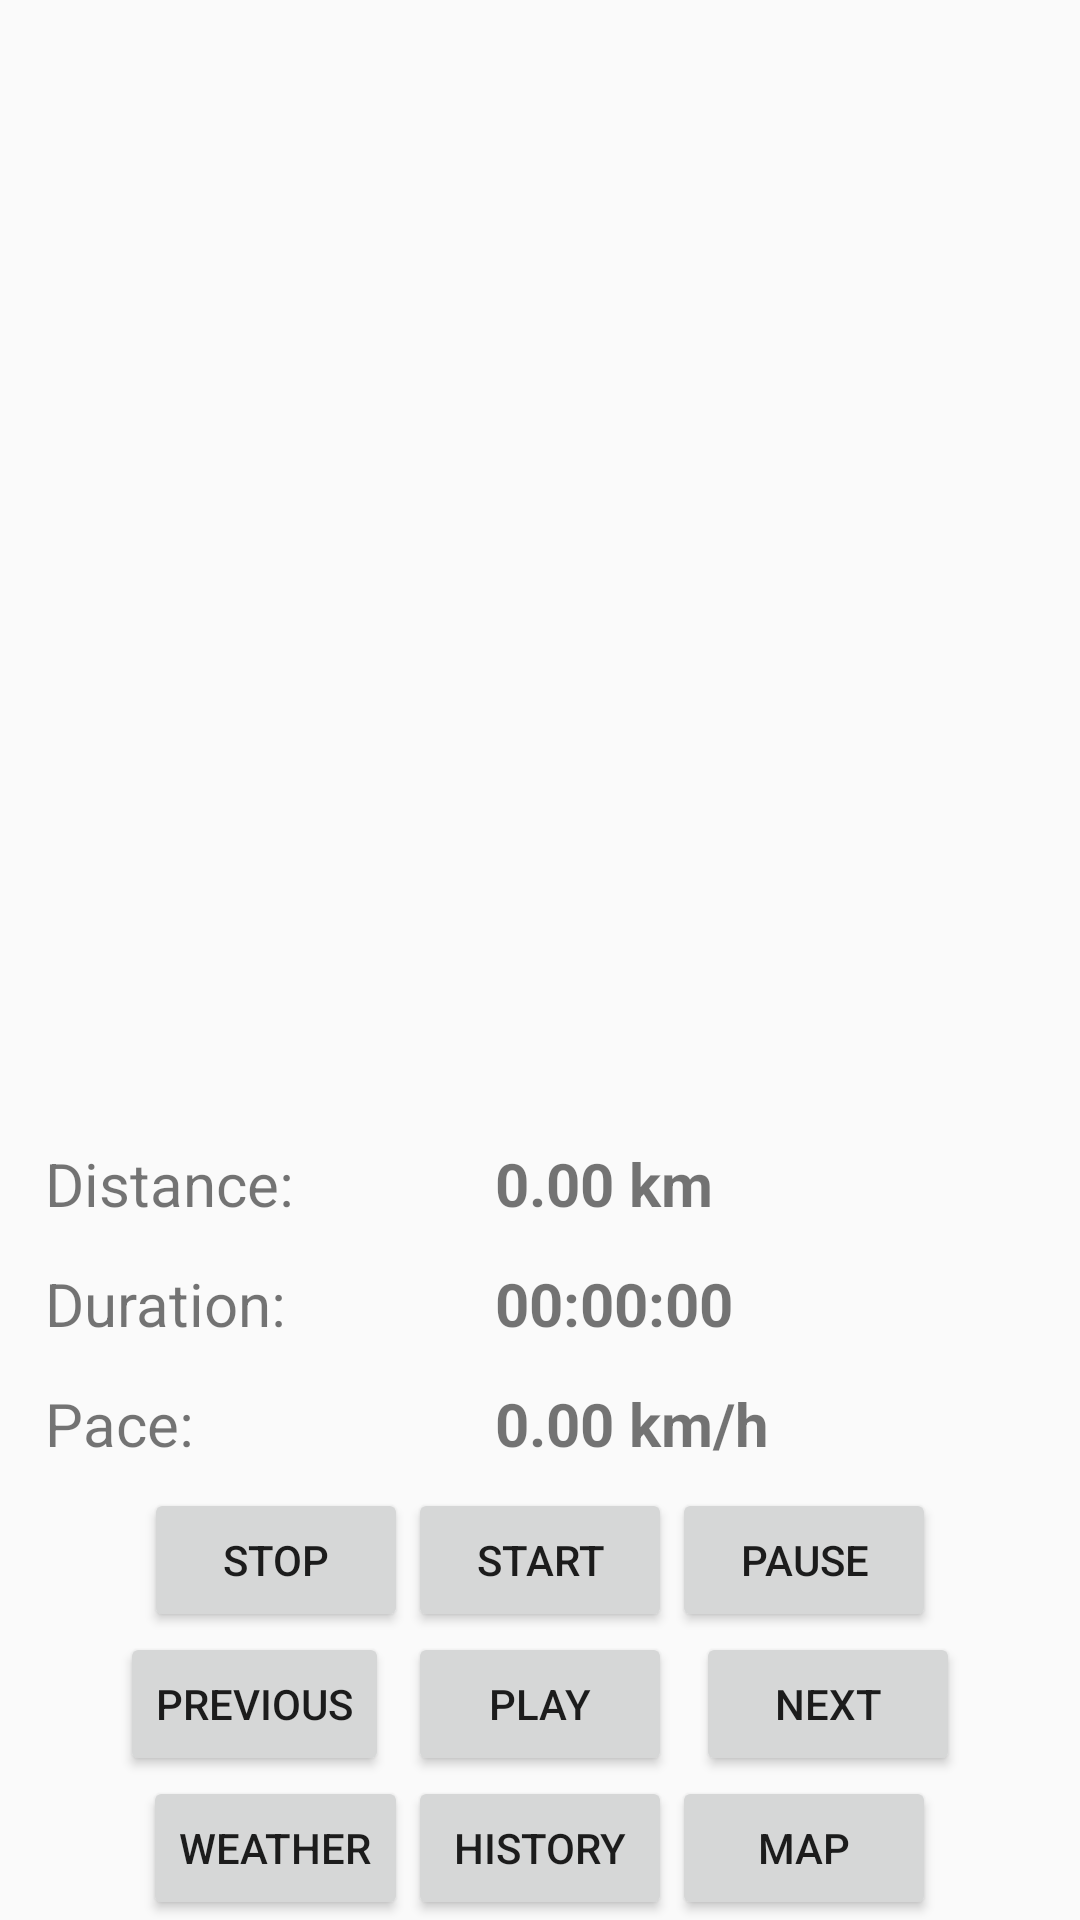

Write the Android layout XML for this screen, with the resource values it uses.
<!-- AndroidManifest.xml: application theme AppTheme -->
<!-- res/layout/activity_run.xml -->
<?xml version="1.0" encoding="utf-8"?>
<RelativeLayout xmlns:android="http://schemas.android.com/apk/res/android"
    android:animateLayoutChanges="true"
    android:layout_width="match_parent"
    android:layout_height="match_parent"
    android:layout_margin="10dp">

    <TableLayout
        android:id="@+id/content"
        android:layout_width="match_parent"
        android:layout_height="wrap_content"
        android:layout_above="@+id/control_run">

        <TableRow
            android:layout_width="wrap_content"
            android:layout_height="wrap_content">
            <TextView
                android:id="@+id/tv_distance"
                android:layout_width="150dp"
                android:layout_height="40dp"
                android:padding="5dp"
                android:layout_marginLeft="10dp"
                android:text="@string/tv_distance"
                android:textSize="20sp"/>
            <TextView
                android:id="@+id/tv_km"
                android:layout_width="150dp"
                android:layout_height="40dp"
                android:padding="5dp"
                android:layout_marginRight="10dp"
                android:text="0.00 km"
                android:maxLines="1"
                android:textStyle="bold"
                android:textSize="20sp"/>
        </TableRow>

        <TableRow
            android:layout_width="wrap_content"
            android:layout_height="wrap_content">
            <TextView
                android:id="@+id/tv_duration"
                android:layout_width="150dp"
                android:layout_height="40dp"
                android:padding="5dp"
                android:layout_marginLeft="10dp"
                android:text="@string/tv_duration"
                android:textSize="20sp"/>

            <TextView
                android:id="@+id/tv_hms"
                android:layout_width="150dp"
                android:layout_height="40dp"
                android:padding="5dp"
                android:layout_marginRight="10dp"
                android:text="00:00:00"
                android:maxLines="1"
                android:textStyle="bold"
                android:textSize="20sp"/>
        </TableRow>

        <TableRow
            android:layout_width="wrap_content"
            android:layout_height="wrap_content">
            <TextView
                android:id="@+id/tv_pace"
                android:layout_width="150dp"
                android:layout_height="40dp"
                android:padding="5dp"
                android:layout_marginLeft="10dp"
                android:text="@string/tv_pace"
                android:textSize="20sp"/>

            <TextView
                android:id="@+id/tv_km_h"
                android:layout_width="150dp"
                android:layout_height="40dp"
                android:padding="5dp"
                android:layout_marginRight="10dp"
                android:text="0.00 km/h"
                android:maxLines="1"
                android:textStyle="bold"
                android:textSize="20sp"/>
        </TableRow>

    </TableLayout>


    <RelativeLayout
        android:id="@+id/control_run"
        android:layout_width="match_parent"
        android:layout_height="wrap_content"
        android:layout_above="@+id/control_music">

        <Button
            android:id="@+id/btn_run_start"
            android:layout_width="wrap_content"
            android:layout_height="wrap_content"
            android:layout_centerHorizontal="true"
            android:text="@string/btn_run_start"/>

        <Button
            android:id="@+id/btn_run_pause"
            android:layout_width="wrap_content"
            android:layout_height="wrap_content"
            android:layout_toRightOf="@+id/btn_run_start"
            android:text="@string/btn_run_pause"/>

        <Button
            android:id="@+id/btn_run_stop"
            android:layout_width="wrap_content"
            android:layout_height="wrap_content"
            android:layout_toLeftOf="@+id/btn_run_start"
            android:text="@string/btn_run_stop"/>

    </RelativeLayout>

    <RelativeLayout
        android:id="@+id/control_music"
        android:layout_width="match_parent"
        android:layout_height="wrap_content"
        android:layout_above="@+id/btn_history">

        <Button
            android:id="@+id/btn_music_play"
            android:layout_width="wrap_content"
            android:layout_height="wrap_content"
            android:layout_centerHorizontal="true"
            android:text="@string/btn_music_play"/>

        <Button
            android:id="@+id/btn_music_pause"
            android:layout_width="wrap_content"
            android:layout_height="wrap_content"
            android:layout_centerHorizontal="true"
            android:text="@string/btn_music_pause"
            android:visibility="gone"/>

        <Button
            android:id="@+id/btn_music_next"
            android:layout_width="wrap_content"
            android:layout_height="wrap_content"
            android:layout_alignParentRight="true"
            android:layout_marginRight="40dp"
            android:text="@string/btn_music_next"/>

        <Button
            android:id="@+id/btn_music_previous"
            android:layout_width="wrap_content"
            android:layout_height="wrap_content"
            android:layout_alignParentLeft="true"
            android:layout_marginLeft="40dp"
            android:text="@string/btn_music_previous"/>

    </RelativeLayout>

    <Button
        android:id="@+id/btn_map"
        android:layout_width="wrap_content"
        android:layout_height="wrap_content"
        android:layout_alignParentBottom="true"
        android:layout_toRightOf="@+id/btn_history"
        android:text="Map"/>

    <Button
        android:id="@+id/btn_weather"
        android:layout_width="wrap_content"
        android:layout_height="wrap_content"
        android:layout_alignParentBottom="true"
        android:layout_toLeftOf="@+id/btn_history"
        android:text="Weather"/>

    <Button
        android:id="@+id/btn_history"
        android:layout_width="wrap_content"
        android:layout_height="wrap_content"
        android:layout_alignParentBottom="true"
        android:layout_centerHorizontal="true"
        android:text="History"/>


</RelativeLayout>
<!-- resources referenced by this layout -->
<resources>
  <string name="btn_music_next">Next</string>
  <string name="btn_music_pause">Pause</string>
  <string name="btn_music_play">Play</string>
  <string name="btn_music_previous">Previous</string>
  <string name="btn_run_pause">Pause</string>
  <string name="btn_run_start">Start</string>
  <string name="btn_run_stop">Stop</string>
  <string name="tv_distance">Distance:</string>
  <string name="tv_duration">Duration:</string>
  <string name="tv_pace">Pace:</string>
  <style name="AppTheme" parent="Theme.AppCompat.Light.DarkActionBar">
          
          <item name="colorPrimary">@color/colorPrimary</item>
          <item name="colorPrimaryDark">@color/colorPrimaryDark</item>
          <item name="colorAccent">@color/colorAccent</item>
      </style>
  <color name="colorPrimary">#ff2299a4</color>
  <color name="colorPrimaryDark">@android:color/black</color>
  <color name="colorAccent">#ff2299a4</color>
</resources>
